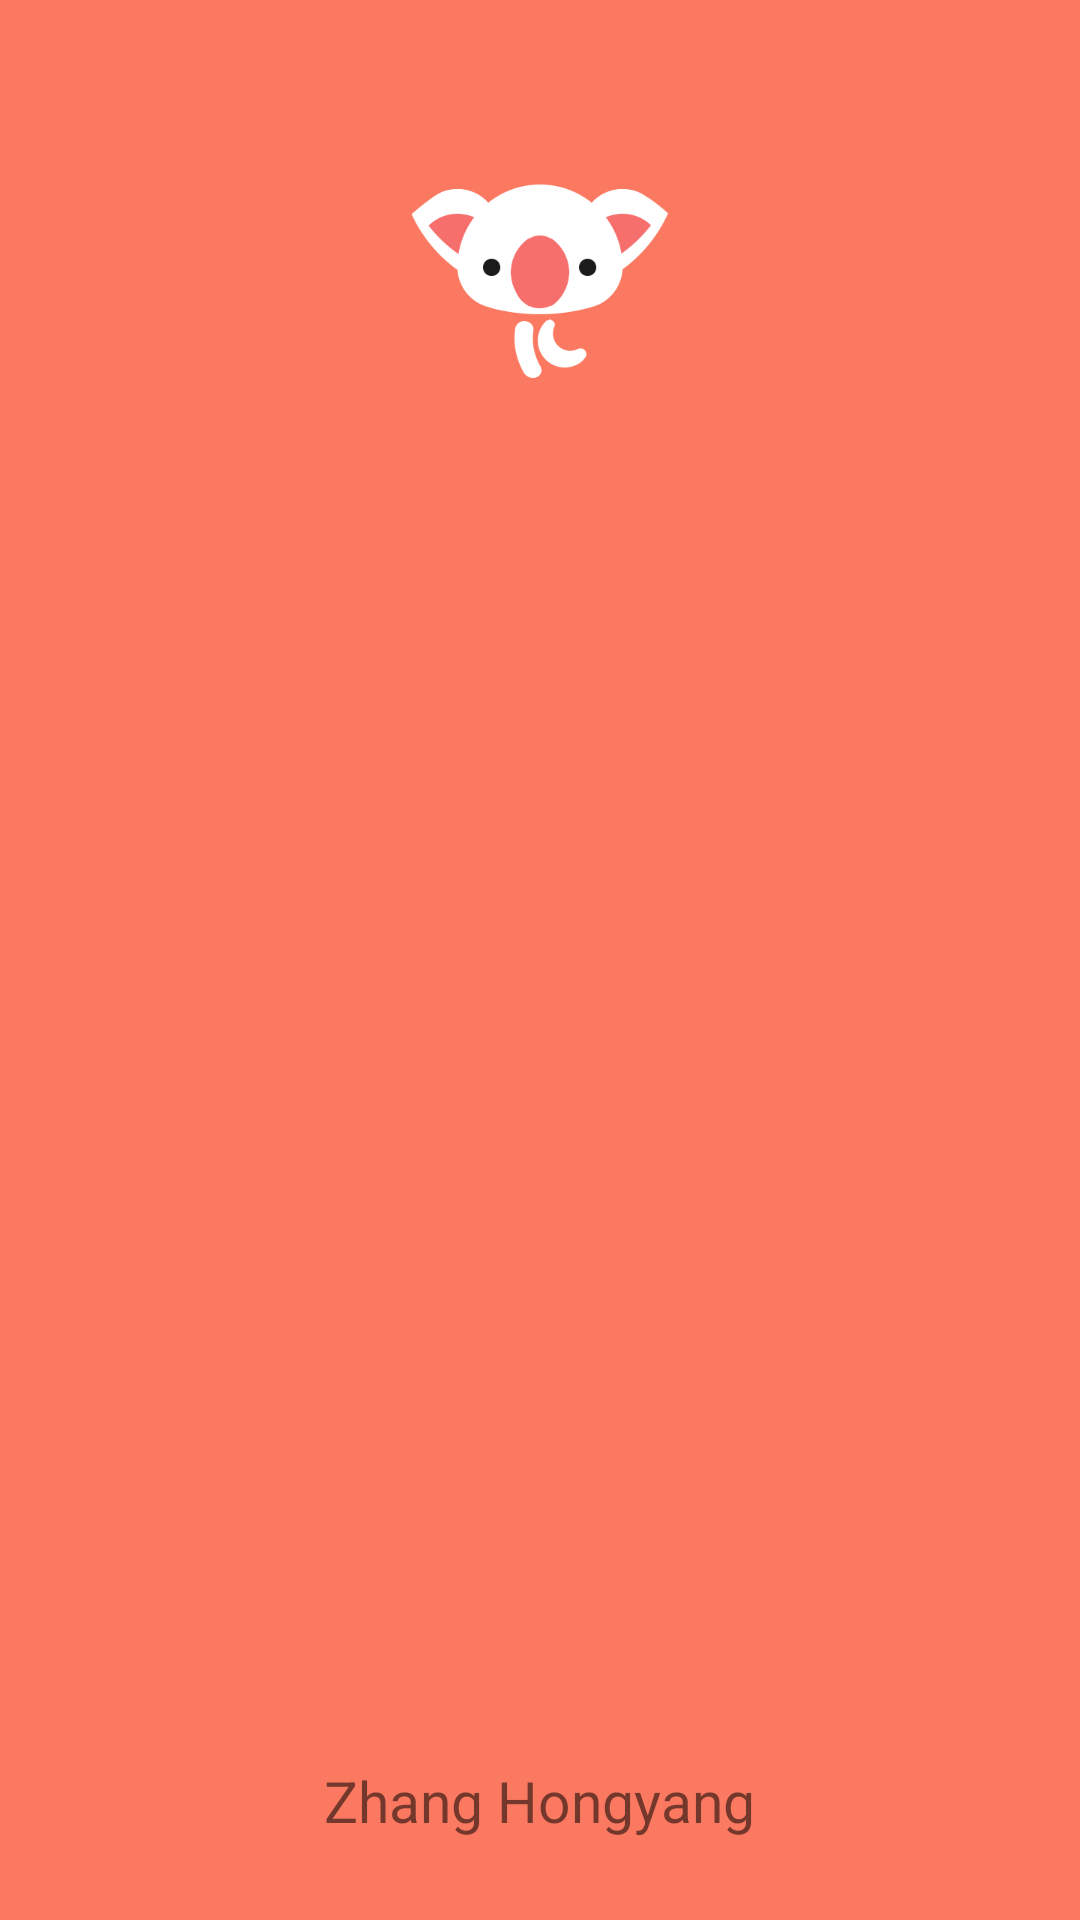

Reconstruct the res/layout file that produces this screen, plus the resources it refers to.
<!-- AndroidManifest.xml: application theme AppTheme -->
<!-- res/layout/header.xml -->
<?xml version="1.0" encoding="utf-8"?>
<RelativeLayout xmlns:android="http://schemas.android.com/apk/res/android"
    android:layout_width="match_parent"
    android:layout_height="192dp"
    android:background="#fb7960"
    android:orientation="vertical"
    android:padding="16dp">


    <ImageView
        android:layout_width="100dp"
        android:layout_height="100dp"
        android:src="@drawable/tu"
        android:layout_alignParentTop="true"
        android:layout_centerHorizontal="true"
        android:layout_marginTop="23dp"
        android:id="@+id/imageView2" />

    <TextView
        android:id="@+id/id_username"
        android:layout_width="wrap_content"
        android:layout_height="wrap_content"
        android:text="Zhang Hongyang"
        android:textSize="19sp"
        android:layout_alignParentBottom="true"
        android:layout_centerHorizontal="true"
        android:layout_marginBottom="11dp" />
</RelativeLayout>
<!-- resources referenced by this layout -->
<resources>
  <!-- drawable tu: png bitmap (drawable, 12292 bytes) -->
  <style name="AppTheme" parent="Theme.AppCompat.Light.NoActionBar">
          
          <item name="colorPrimary">#00000000</item>
          <item name="colorPrimaryDark">@color/colorPrimaryDark</item>
          <item name="colorAccent">@color/blue2</item>
          <item name="android:textColorPrimary">@color/tabtext</item>
      </style>
  <color name="colorPrimaryDark">#303F9F</color>
  <color name="blue2">#82AFF9</color>
  <color name="tabtext">#262626</color>
</resources>
